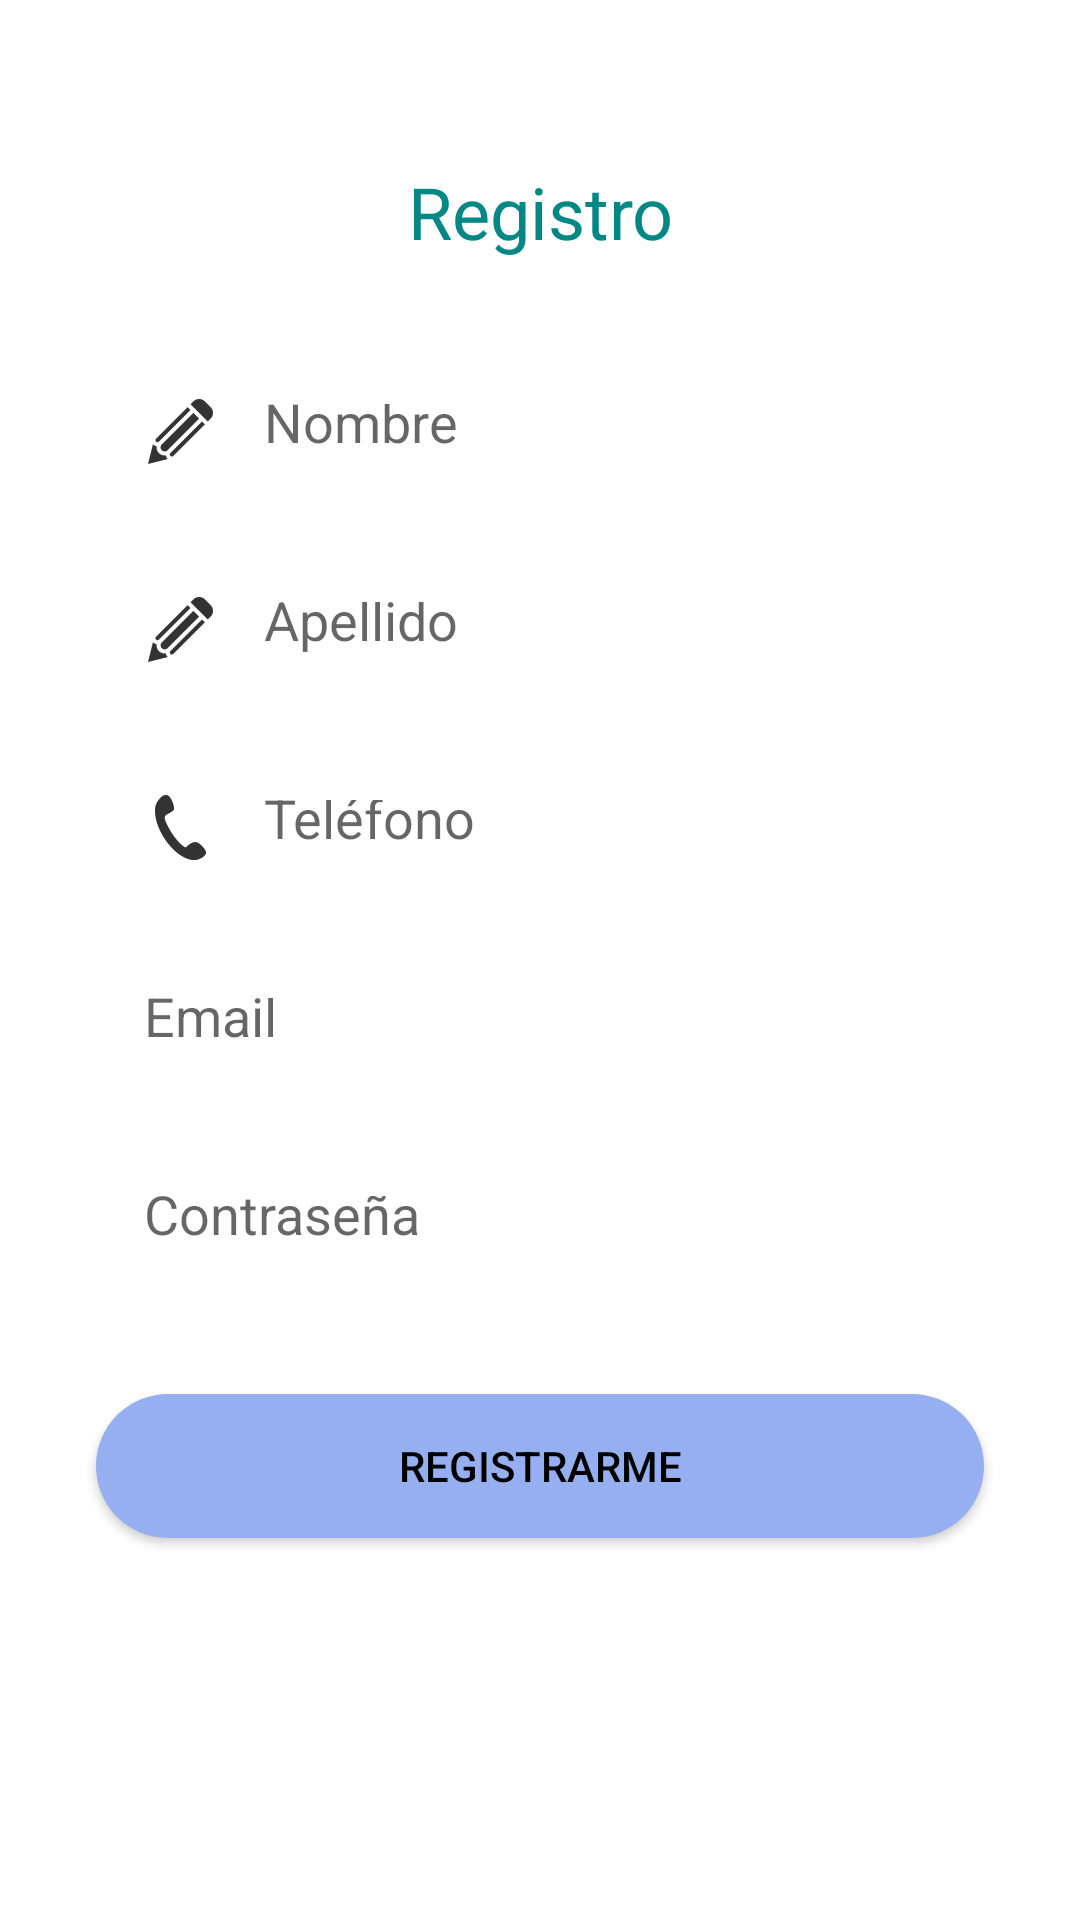

Layout XML and referenced resources for this Android screen:
<!-- AndroidManifest.xml: application theme Theme.Auth_pf -->
<!-- res/layout/register_fragment.xml -->
<?xml version="1.0" encoding="utf-8"?>
<androidx.constraintlayout.widget.ConstraintLayout xmlns:android="http://schemas.android.com/apk/res/android"
    xmlns:app="http://schemas.android.com/apk/res-auto"
    xmlns:tools="http://schemas.android.com/tools"
    android:id="@+id/frameLayout2"
    android:layout_width="match_parent"
    android:layout_height="match_parent"
    tools:context=".fragments.RegisterFragment">


    <TextView
        android:id="@+id/RegistroTitle"
        android:layout_width="match_parent"
        android:layout_height="wrap_content"
        android:layout_marginTop="100dp"
        android:gravity="center"
        android:text="@string/titulo_registro"
        android:textColor="@color/teal_700"
        android:textSize="24sp"
        app:layout_constraintBottom_toTopOf="@+id/nombreRegistroTxt"
        app:layout_constraintEnd_toEndOf="parent"
        app:layout_constraintHorizontal_bias="0.0"
        app:layout_constraintStart_toStartOf="parent"
        app:layout_constraintTop_toTopOf="parent" />

    <EditText
        android:id="@+id/nombreRegistroTxt"
        android:layout_width="match_parent"
        android:layout_height="50dp"
        android:layout_marginStart="32dp"
        android:layout_marginTop="32dp"
        android:layout_marginEnd="32dp"
        android:background="@drawable/ic_field"
        android:drawableStart="@drawable/ic_pencil_action_name"
        android:drawablePadding="16dp"
        android:ems="10"
        android:hint="@string/nombre"

        android:inputType="textPersonName|text"
        android:padding="16dp"
        app:layout_constraintBottom_toTopOf="@+id/apellidoRegistroTxt"
        app:layout_constraintEnd_toEndOf="parent"
        app:layout_constraintHorizontal_bias="0.0"
        app:layout_constraintStart_toStartOf="parent"
        app:layout_constraintTop_toBottomOf="@+id/RegistroTitle" />

    <EditText
        android:id="@+id/apellidoRegistroTxt"
        android:layout_width="match_parent"
        android:layout_height="50dp"
        android:layout_marginStart="32dp"
        android:layout_marginTop="16dp"
        android:layout_marginEnd="32dp"
        android:background="@drawable/ic_field"
        android:drawableStart="@drawable/ic_pencil_action_name"
        android:drawablePadding="16dp"
        android:ems="10"
        android:hint="@string/apellido"
        android:inputType="textPersonName|text"
        android:padding="16dp"
        app:layout_constraintBottom_toTopOf="@+id/telefonoRegistroTxt"
        app:layout_constraintEnd_toEndOf="parent"
        app:layout_constraintStart_toStartOf="parent"
        app:layout_constraintTop_toBottomOf="@+id/nombreRegistroTxt" />

    <EditText
        android:id="@+id/telefonoRegistroTxt"
        android:layout_width="match_parent"
        android:layout_height="50dp"
        android:layout_marginStart="32dp"
        android:layout_marginTop="16dp"
        android:layout_marginEnd="32dp"
        android:background="@drawable/ic_field"
        android:drawableStart="@drawable/ic_phone3_action_name"
        android:drawablePadding="16dp"
        android:ems="10"
        android:hint="@string/telefono"
        android:inputType="phone"
        android:padding="16dp"
        app:layout_constraintBottom_toTopOf="@+id/emailRegistroTxt"
        app:layout_constraintEnd_toEndOf="parent"
        app:layout_constraintStart_toStartOf="parent"
        app:layout_constraintTop_toBottomOf="@+id/apellidoRegistroTxt" />

    <EditText
        android:id="@+id/emailRegistroTxt"
        android:layout_width="match_parent"
        android:layout_height="50dp"
        android:layout_marginStart="32dp"
        android:layout_marginTop="16dp"
        android:layout_marginEnd="32dp"
        android:background="@drawable/ic_field"
        android:drawableStart="@drawable/ic_email"
        android:drawablePadding="16dp"
        android:ems="10"
        android:hint="@string/email"
        android:inputType="textEmailAddress"
        android:padding="16dp"
        app:layout_constraintBottom_toTopOf="@+id/passwordRegistroTxt"
        app:layout_constraintEnd_toEndOf="parent"
        app:layout_constraintHorizontal_bias="0.0"
        app:layout_constraintStart_toStartOf="parent"
        app:layout_constraintTop_toBottomOf="@+id/telefonoRegistroTxt" />

    <EditText
        android:id="@+id/passwordRegistroTxt"
        android:layout_width="match_parent"
        android:layout_height="50dp"
        android:layout_marginStart="32dp"
        android:layout_marginTop="16dp"
        android:layout_marginEnd="32dp"
        android:background="@drawable/ic_field"
        android:drawableStart="@drawable/ic_lock"
        android:drawablePadding="16dp"
        android:ems="10"
        android:hint="@string/password"
        android:inputType="textPassword"
        app:layout_constraintBottom_toTopOf="@+id/RegistroButton"
        android:padding="16dp"
        app:layout_constraintEnd_toEndOf="parent"
        app:layout_constraintHorizontal_bias="0.0"
        app:layout_constraintStart_toStartOf="parent"
        app:layout_constraintTop_toBottomOf="@+id/emailRegistroTxt" />

    <androidx.appcompat.widget.AppCompatButton
        android:id="@+id/RegistroButton"
        android:layout_width="match_parent"
        android:layout_height="wrap_content"
        android:layout_marginStart="32dp"
        android:layout_marginTop="32dp"
        android:layout_marginEnd="32dp"
        android:layout_marginBottom="173dp"
        android:background="@drawable/ic_button"
        android:hint="@string/registro"
        android:text="@string/registro"
        android:textColor="@color/black"
        app:layout_constraintBottom_toBottomOf="parent"
        app:layout_constraintEnd_toEndOf="parent"
        app:layout_constraintStart_toStartOf="parent"
        app:layout_constraintTop_toBottomOf="@+id/passwordRegistroTxt" />


</androidx.constraintlayout.widget.ConstraintLayout>
<!-- resources referenced by this layout -->
<resources>
  <!-- drawable ic_button (drawable) -->
  <?xml version="1.0" encoding="utf-8"?>
  <shape xmlns:android="http://schemas.android.com/apk/res/android" android:shape="rectangle">
      <gradient
          android:startColor="#95AFF1"
          android:endColor="#95AFF1"/>
  
      <corners android:radius= "50dp" />
  </shape>
  <!-- drawable ic_pencil_action_name: png bitmap (drawable-hdpi, 421 bytes) -->
  <!-- drawable ic_phone3_action_name: png bitmap (drawable-hdpi, 487 bytes) -->
  <string name="apellido">Apellido</string>
  <string name="email">Email</string>
  <string name="nombre">Nombre</string>
  <string name="password">Contraseña</string>
  <string name="registro">Registrarme</string>
  <string name="telefono">Teléfono</string>
  <string name="titulo_registro">Registro</string>
  <style name="Theme.Auth_pf" parent="Theme.MaterialComponents.DayNight.DarkActionBar">
          
          <item name="colorPrimary">@color/purple_500</item>
          <item name="colorPrimaryVariant">@color/purple_700</item>
          <item name="colorOnPrimary">@color/white</item>
          
          <item name="colorSecondary">@color/teal_200</item>
          <item name="colorSecondaryVariant">@color/teal_700</item>
          <item name="colorOnSecondary">@color/black</item>
          
          <item name="android:statusBarColor" tools:targetApi="l">?attr/colorPrimaryVariant</item>
          
      </style>
  <!-- not gathered from this repository: default colours our renderer supplied (Android Studio template values) -->
  <color name="purple_500">#FF6200EE</color>
  <color name="purple_700">#FF3700B3</color>
  <color name="teal_200">#FF03DAC5</color>
  <color name="teal_700">#FF018786</color>
  <color name="black">#FF000000</color>
  <color name="white">#FFFFFFFF</color>
</resources>
